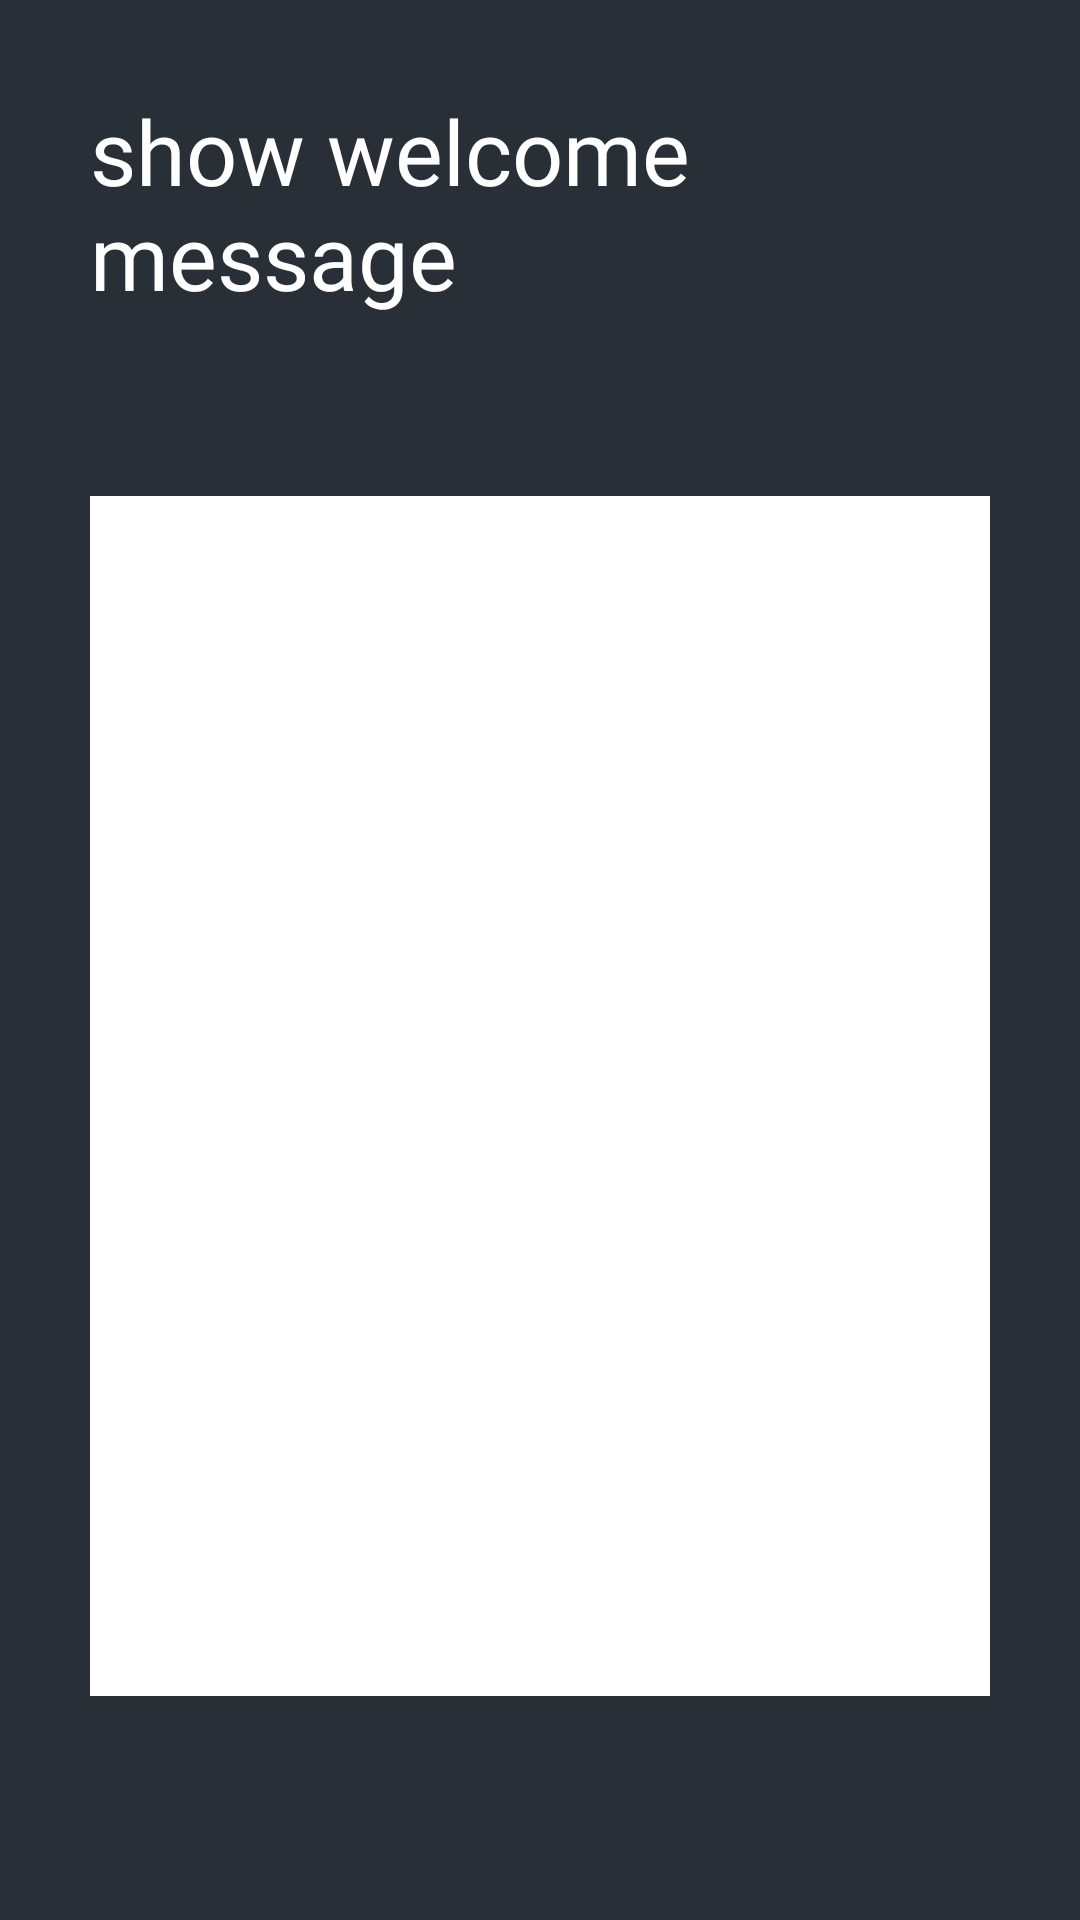

Produce the Android XML layout that renders to this screen, including the resource entries it uses.
<!-- AndroidManifest.xml: application theme Theme.Drawforme -->
<!-- res/layout/home_fragment.xml -->
<?xml version="1.0" encoding="utf-8"?>
<LinearLayout xmlns:android="http://schemas.android.com/apk/res/android"
    android:layout_width="match_parent"
    android:layout_height="match_parent"
    android:background="@color/sexy1"
    android:orientation="vertical">

    <TextView
        android:id="@+id/name"
        android:layout_width="wrap_content"
        android:layout_height="wrap_content"
        android:text="show welcome message"
        android:textSize="30sp"
        android:fontFamily="@font/nanum1"
        android:layout_margin="30dp"
        android:layout_gravity="center"
        android:textColor="@color/white"/>

    <androidx.viewpager.widget.ViewPager
        android:id="@+id/pager_s"
        android:layout_width="match_parent"
        android:layout_height="400dp"
        android:layout_margin="30dp"
        android:background="@color/white">

        





    </androidx.viewpager.widget.ViewPager>



</LinearLayout>
<!-- resources referenced by this layout -->
<resources>
  <color name="sexy1">#282F37</color>
  <color name="white">#FFFFFFFF</color>
  <style name="Theme.Drawforme" parent="Theme.MaterialComponents.Light.NoActionBar">
          
          <item name="colorPrimary">@color/purple_500</item>
          <item name="colorPrimaryVariant">@color/purple_700</item>
          <item name="colorOnPrimary">@color/white</item>
          
          <item name="colorSecondary">@color/teal_200</item>
          <item name="colorSecondaryVariant">@color/teal_700</item>
          <item name="colorOnSecondary">@color/black</item>
          
          <item name="android:statusBarColor" tools:targetApi="l">?attr/colorPrimaryVariant</item>
          
      </style>
  <color name="purple_500">#FF6200EE</color>
  <color name="purple_700">#FF3700B3</color>
  <color name="teal_200">#FF03DAC5</color>
  <color name="teal_700">#FF018786</color>
  <color name="black">#FF000000</color>
</resources>
